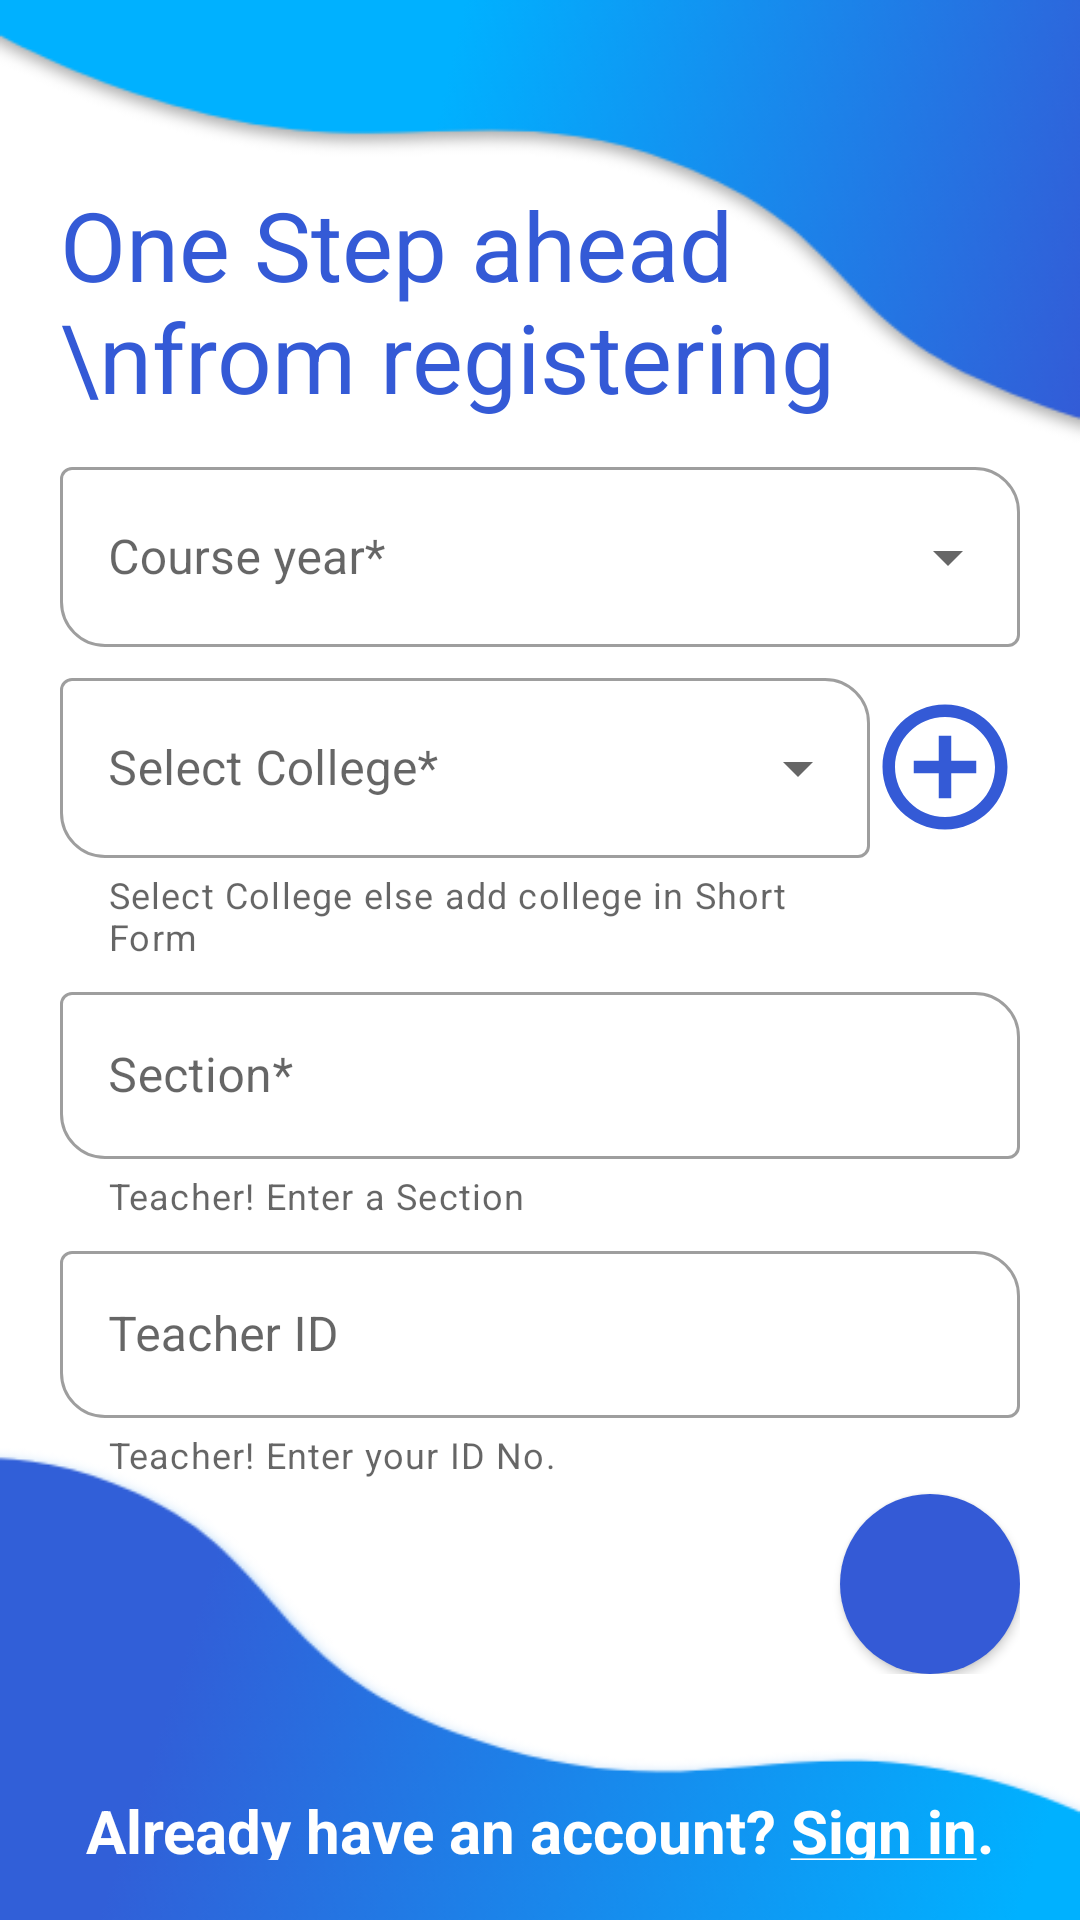

Android layout source for this screen:
<!-- AndroidManifest.xml: application theme Theme.VotifyProject.Light -->
<!-- res/layout/activity_register_teacher.xml -->
<?xml version="1.0" encoding="utf-8"?>
<RelativeLayout xmlns:android="http://schemas.android.com/apk/res/android"
    xmlns:app="http://schemas.android.com/apk/res-auto"
    xmlns:tools="http://schemas.android.com/tools"
    android:layout_width="match_parent"
    android:layout_height="match_parent"
    android:background="@drawable/reg_bg"
    android:padding="20dp"
    tools:context=".RegisterTeacherActivity">

    <TextView
        android:id="@+id/tv1"
        android:layout_width="wrap_content"
        android:layout_height="wrap_content"
        android:layout_alignParentStart="true"
        android:layout_alignParentLeft="true"
        android:layout_alignParentTop="true"
        android:layout_alignParentEnd="true"
        android:layout_alignParentRight="true"
        android:layout_marginTop="40dp"
        android:layout_marginBottom="10dp"
        android:paddingEnd="10dp"
        android:paddingRight="10dp"
        android:text="One Step ahead \nfrom registering"
        android:textColor="#345AD6"
        android:textSize="32sp" />

    <RelativeLayout
        android:id="@+id/formrel"
        android:layout_width="wrap_content"
        android:layout_height="wrap_content"
        android:layout_below="@id/tv1">

        <com.google.android.material.textfield.TextInputLayout
            android:id="@+id/spinner_select_year_teacher"
            style="@style/Widget.MaterialComponents.TextInputLayout.OutlinedBox.Dense.ExposedDropdownMenu"
            android:layout_width="match_parent"
            android:layout_height="wrap_content"
            android:layout_alignParentStart="true"
            android:layout_alignParentLeft="true"
            android:layout_alignParentEnd="true"
            android:layout_alignParentRight="true"
            android:hint="Course year*"
            app:boxCornerRadiusBottomStart="15dp"
            app:boxCornerRadiusTopEnd="15dp">

            <AutoCompleteTextView
                android:id="@+id/actv_course_year"
                android:layout_width="match_parent"
                android:layout_height="60dp"
                android:layout_weight="1"
                android:inputType="none" />

        </com.google.android.material.textfield.TextInputLayout>

        <com.google.android.material.textfield.TextInputLayout
            android:id="@+id/college_spinner_tvl"
            style="@style/Widget.MaterialComponents.TextInputLayout.OutlinedBox.Dense.ExposedDropdownMenu"
            android:layout_width="match_parent"
            android:layout_height="wrap_content"
            android:layout_below="@id/spinner_select_year_teacher"
            android:layout_marginTop="5dp"
            android:layout_toStartOf="@id/add_college_btn"
            android:layout_toLeftOf="@id/add_college_btn"
            android:hint="Select College*"
            app:boxCornerRadiusBottomStart="15dp"
            app:boxCornerRadiusTopEnd="15dp"
            app:helperText="Select College else add college in Short Form">

            <AutoCompleteTextView
                android:id="@+id/select_college_spinner"
                android:layout_width="match_parent"
                android:layout_height="60dp"
                android:layout_toStartOf="@id/add_college_btn"
                android:layout_toLeftOf="@id/add_college_btn"
                android:layout_weight="1"
                android:inputType="none" />

        </com.google.android.material.textfield.TextInputLayout>

        <ImageButton
            android:id="@+id/add_college_btn"
            android:layout_width="50dp"
            android:layout_height="50dp"
            android:layout_below="@id/spinner_select_year_teacher"
            android:layout_alignParentEnd="true"
            android:layout_alignParentRight="true"
            android:layout_centerHorizontal="true"
            android:layout_marginTop="15dp"
            android:background="@drawable/ic_add" />

        <com.google.android.material.textfield.TextInputLayout
            android:id="@+id/register_section_teacher"
            style="@style/Widget.MaterialComponents.TextInputLayout.OutlinedBox"
            android:layout_width="match_parent"
            android:layout_height="wrap_content"
            android:layout_below="@id/college_spinner_tvl"
            android:layout_alignParentStart="true"
            android:layout_alignParentLeft="true"
            android:layout_alignParentEnd="true"
            android:layout_alignParentRight="true"
            android:layout_marginTop="5dp"
            android:focusable="true"
            app:boxCornerRadiusBottomStart="15dp"
            app:boxCornerRadiusTopEnd="15dp"
            app:helperText="Teacher! Enter a Section">

            <com.google.android.material.textfield.TextInputEditText
                android:id="@+id/section_teacher_page"
                android:layout_width="match_parent"
                android:layout_height="wrap_content"
                android:hint="Section*"
                android:inputType="textCapCharacters"
                android:textColor="@color/black" />

        </com.google.android.material.textfield.TextInputLayout>

        <com.google.android.material.textfield.TextInputLayout
            android:id="@+id/register_teacher_id_teacher"
            style="@style/Widget.MaterialComponents.TextInputLayout.OutlinedBox"
            android:layout_width="match_parent"
            android:layout_height="wrap_content"
            android:layout_below="@id/register_section_teacher"
            android:layout_alignParentStart="true"
            android:layout_alignParentLeft="true"
            android:layout_alignParentEnd="true"
            android:layout_alignParentRight="true"
            android:layout_marginTop="5dp"
            android:focusable="true"
            app:boxCornerRadiusBottomStart="15dp"
            app:boxCornerRadiusTopEnd="15dp"
            app:helperText="Teacher! Enter your ID No.">

            <com.google.android.material.textfield.TextInputEditText
                android:id="@+id/teacher_id_teacher_page"
                android:layout_width="match_parent"
                android:layout_height="wrap_content"
                android:hint="Teacher ID"
                android:inputType="number"
                android:textColor="@color/black" />

        </com.google.android.material.textfield.TextInputLayout>

        <com.google.android.material.button.MaterialButton
            android:id="@+id/register_button_teacher"
            style="@style/Widget.MaterialComponents.Button.Icon"
            android:layout_width="60dp"
            android:layout_height="60dp"
            android:layout_below="@id/register_teacher_id_teacher"
            android:layout_alignParentEnd="true"
            android:layout_alignParentRight="true"
            android:layout_marginTop="5dp"
            android:gravity="center"
            android:insetLeft="0dp"
            android:insetTop="0dp"
            android:insetRight="0dp"
            android:insetBottom="0dp"
            app:backgroundTint="#345AD6"
            app:icon="@drawable/ic_arrow_forward"
            app:iconGravity="textEnd"
            app:iconSize="25dp"
            app:shapeAppearanceOverlay="@style/ShapeAppearance.votify.Button.Circle" />


    </RelativeLayout>

    <TextView
        android:id="@+id/navigate_to_sigin_page"
        android:layout_width="wrap_content"
        android:layout_height="wrap_content"
        android:layout_alignParentBottom="true"
        android:layout_centerHorizontal="true"
        android:layout_marginTop="2dp"
        android:layout_marginBottom="-4dp"
        android:text="@string/signin"
        android:textColor="@color/white"
        android:textSize="20sp"
        android:textStyle="bold" />

</RelativeLayout>
<!-- resources referenced by this layout -->
<resources>
  <color name="black">#FF000000</color>
  <color name="white">#FFFFFFFF</color>
  <!-- drawable ic_add (drawable) -->
  <vector android:height="24dp" android:tint="#345AD6"
      android:viewportHeight="24" android:viewportWidth="24"
      android:width="24dp" xmlns:android="http://schemas.android.com/apk/res/android">
      <path android:fillColor="@android:color/white" android:pathData="M13,7h-2v4L7,11v2h4v4h2v-4h4v-2h-4L13,7zM12,2C6.48,2 2,6.48 2,12s4.48,10 10,10 10,-4.48 10,-10S17.52,2 12,2zM12,20c-4.41,0 -8,-3.59 -8,-8s3.59,-8 8,-8 8,3.59 8,8 -3.59,8 -8,8z"/>
  </vector>
  <!-- drawable reg_bg: png bitmap (drawable, 39590 bytes) -->
  <string name="signin">Already have an account? <u>Sign in</u>.</string>
  <style name="ShapeAppearance.votify.Button.Circle" parent="">
          <item name="cornerFamily">rounded</item>
          <item name="cornerSize">50%</item>
      </style>
  <style name="Theme.VotifyProject.Light" parent="Theme.MaterialComponents.Light.NoActionBar">
          
          <item name="colorPrimary">#345AD6</item>
          <item name="colorPrimaryVariant">#00B1FF</item>
          <item name="colorOnPrimary">@color/white</item>
          
          <item name="colorSecondary">@color/teal_200</item>
          <item name="colorSecondaryVariant">@color/teal_700</item>
          <item name="colorOnSecondary">@color/black</item>
          
          <item name="android:statusBarColor" tools:targetApi="l">?attr/colorPrimaryVariant</item>
          
          <item name="android:forceDarkAllowed" tools:targetApi="q">false</item>
  
      </style>
  <color name="teal_200">#FF03DAC5</color>
  <color name="teal_700">#FF018786</color>
</resources>
